2-way image classification set "data" from GitHub (golden-com/Golden_Detect_Anemic); label vocabulary: anemia, no anemia.

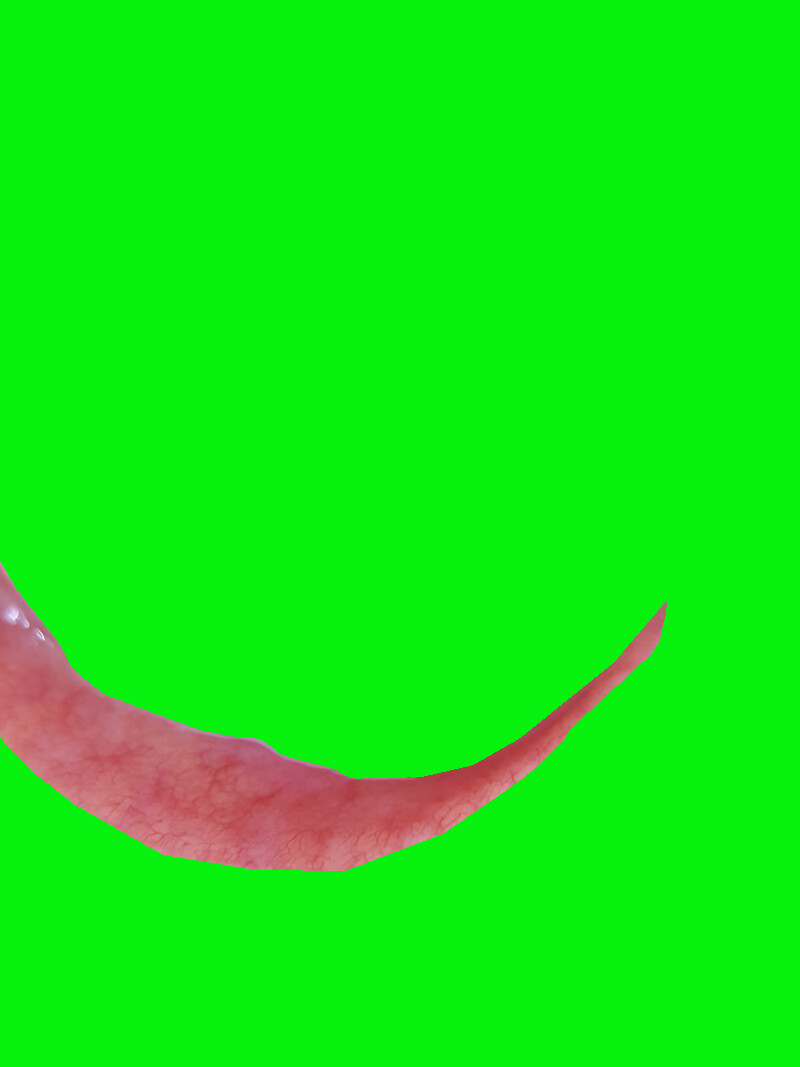
Label: no anemia

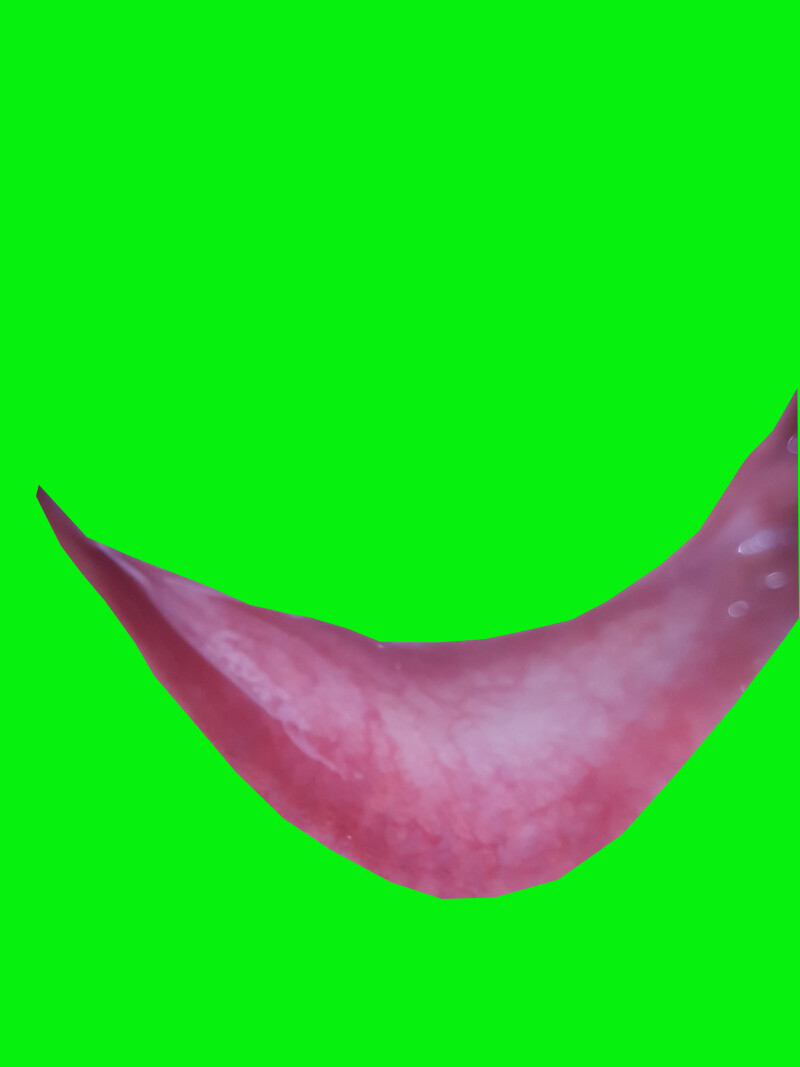
Label: anemia

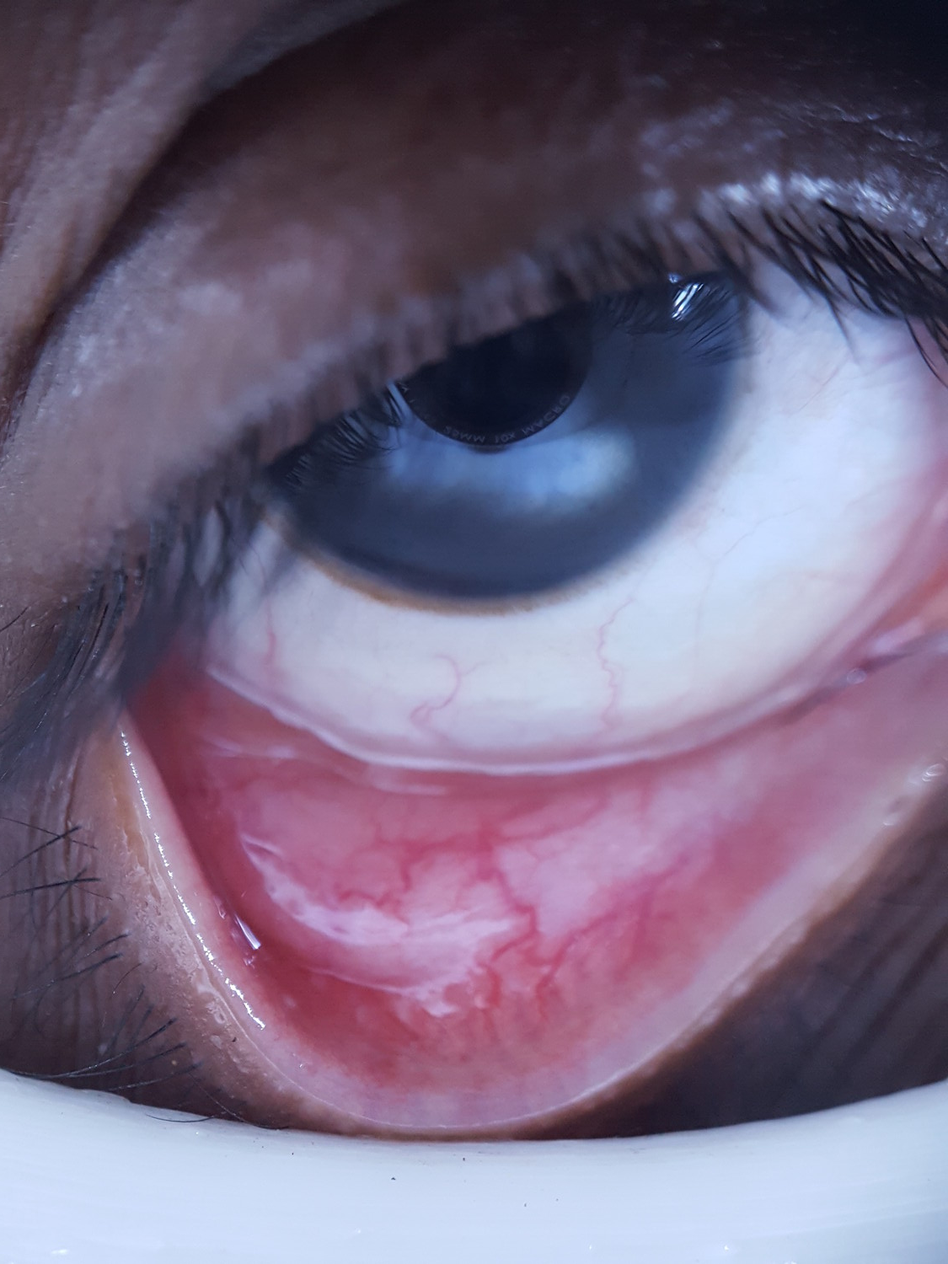
Label: anemia

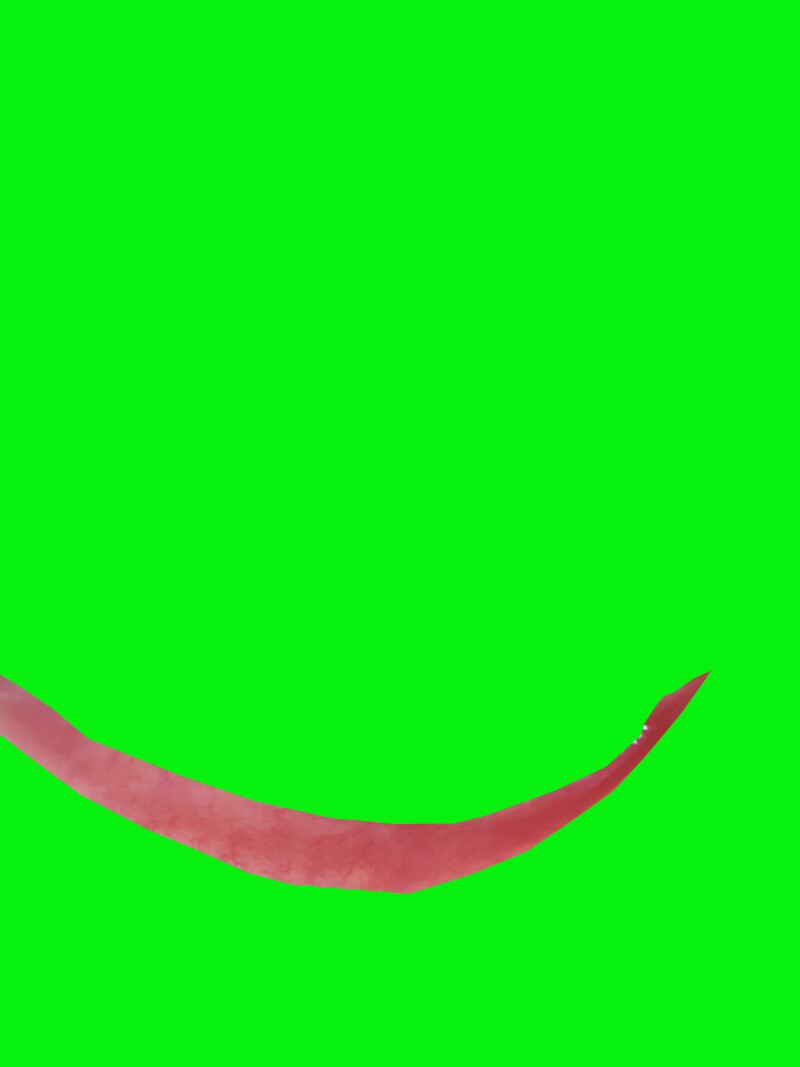
Label: no anemia

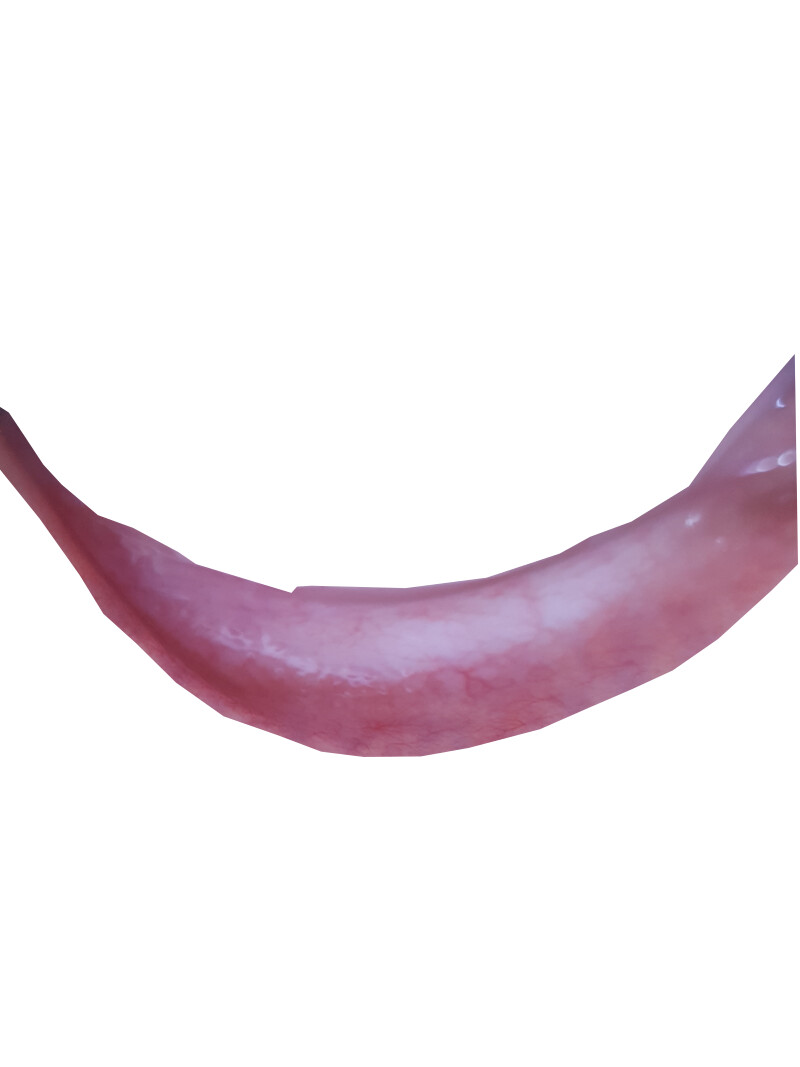
Label: anemia

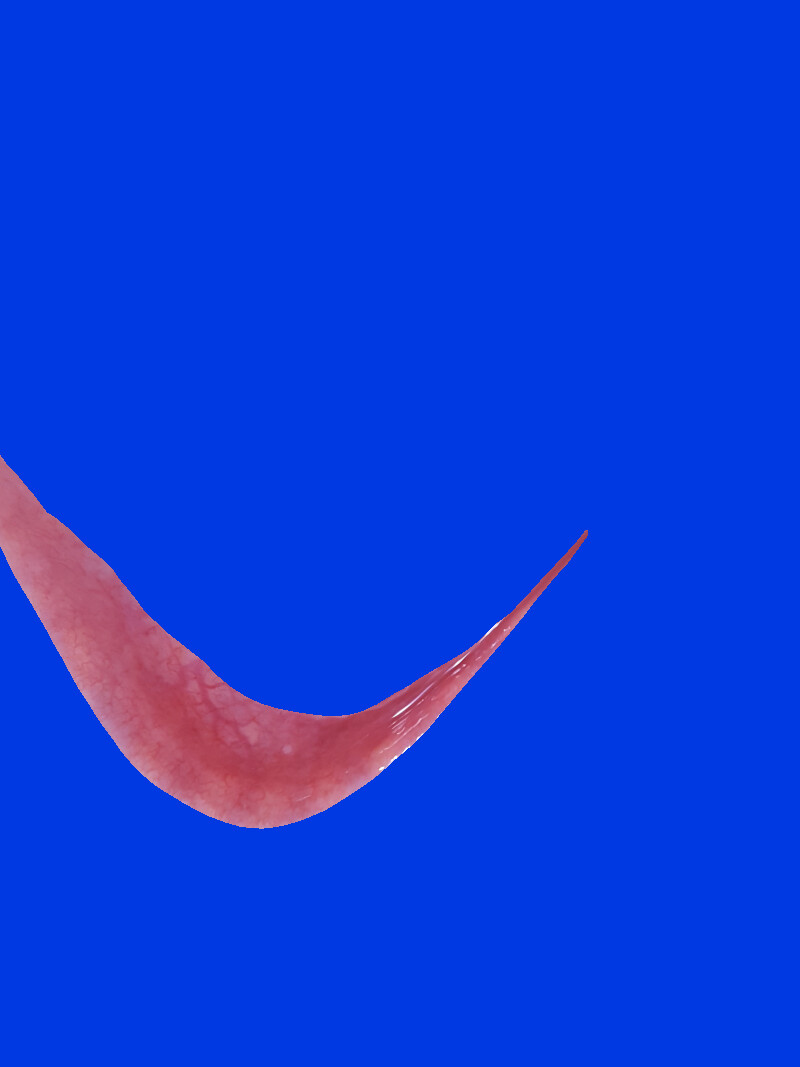
Label: no anemia
